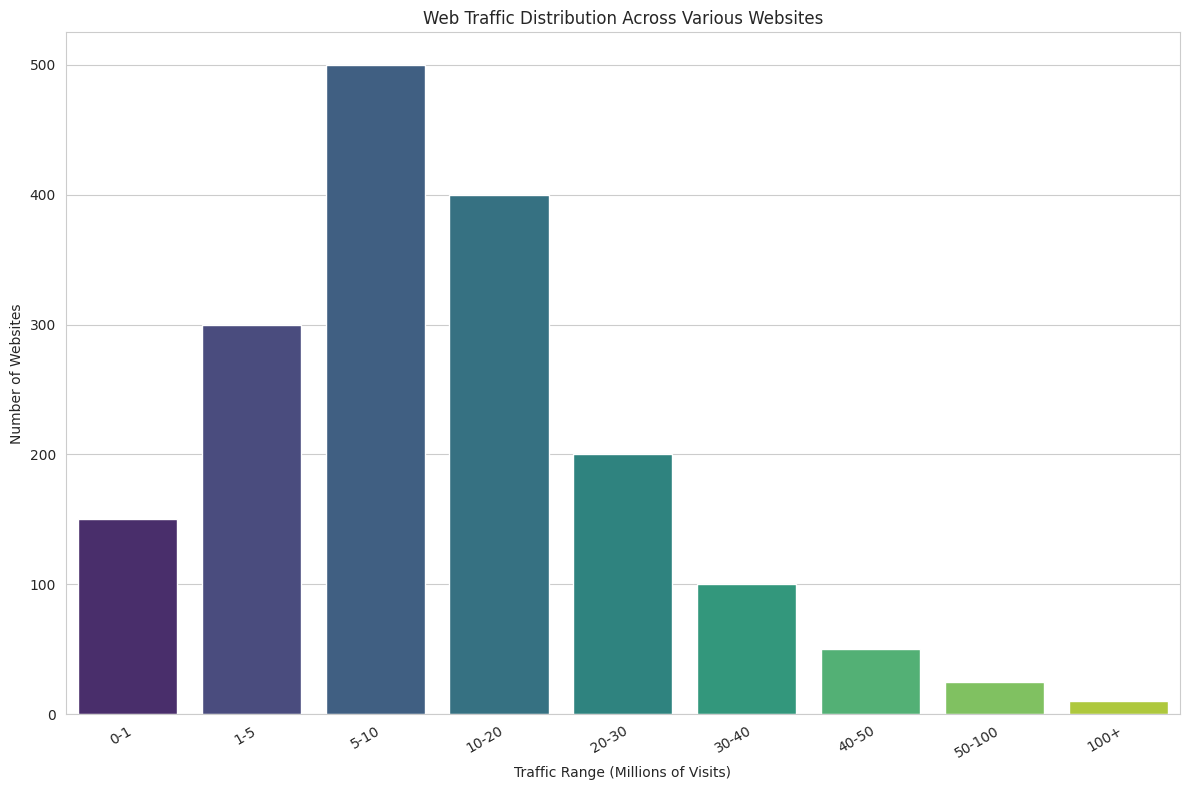

This chart was generated by the following Python code: (Note: this script raises an exception after producing the figure.)
import matplotlib.pyplot as plt
import seaborn as sns
import pandas as pd

# Given data in raw format
raw_data = """0-1,150
1-5,300
5-10,500
10-20,400
20-30,200
30-40,100
40-50,50
50-100,25
100+,10"""

# Parsing the raw_data into lists for labels and data
lines = raw_data.split('\n')
data_labels = ["Traffic Range (Millions of Visits)", "Number of Websites"]
line_labels, data = zip(*[line.split(',') for line in lines])

# Converting data to numerical format
data = [int(value) for value in data]

# Creating a DataFrame for visualization
df = pd.DataFrame(list(zip(line_labels, data)), columns=data_labels)

# Seaborn style
sns.set_style('whitegrid')

# Create the figure and axis
plt.figure(figsize=(12, 8))
ax = sns.barplot(x="Traffic Range (Millions of Visits)", y="Number of Websites", data=df, palette="viridis")

# Title and labels
ax.set_title("Web Traffic Distribution Across Various Websites")
ax.set_xticklabels(ax.get_xticklabels(), rotation=30, ha="right", wrap=True)

# Tight layout and save the figure
plt.tight_layout()
plt.savefig('/cpfs01/user/liuqi/workspace/plotchart/demo/histogram/png/600.png')

# Clear the current figure
plt.clf()
